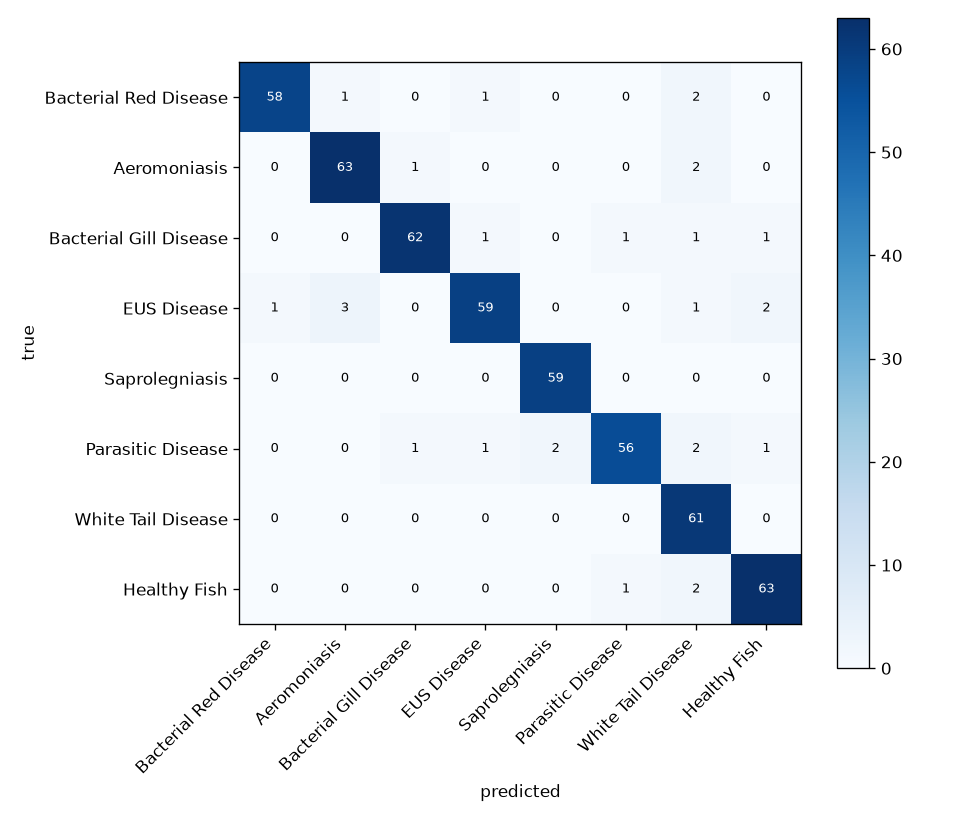

The file beside this chart, header and first rows:
true\predicted, Bacterial Red Disease, Aeromoniasis, Bacterial Gill Disease, EUS Disease, Saprolegniasis, Parasitic Disease, White Tail Disease, Healthy Fish
Bacterial Red Disease, 58, 1, 0, 1, 0, 0, 2, 0
Aeromoniasis, 0, 63, 1, 0, 0, 0, 2, 0
Bacterial Gill Disease, 0, 0, 62, 1, 0, 1, 1, 1
EUS Disease, 1, 3, 0, 59, 0, 0, 1, 2
Saprolegniasis, 0, 0, 0, 0, 59, 0, 0, 0
Parasitic Disease, 0, 0, 1, 1, 2, 56, 2, 1
White Tail Disease, 0, 0, 0, 0, 0, 0, 61, 0
Healthy Fish, 0, 0, 0, 0, 0, 1, 2, 63
